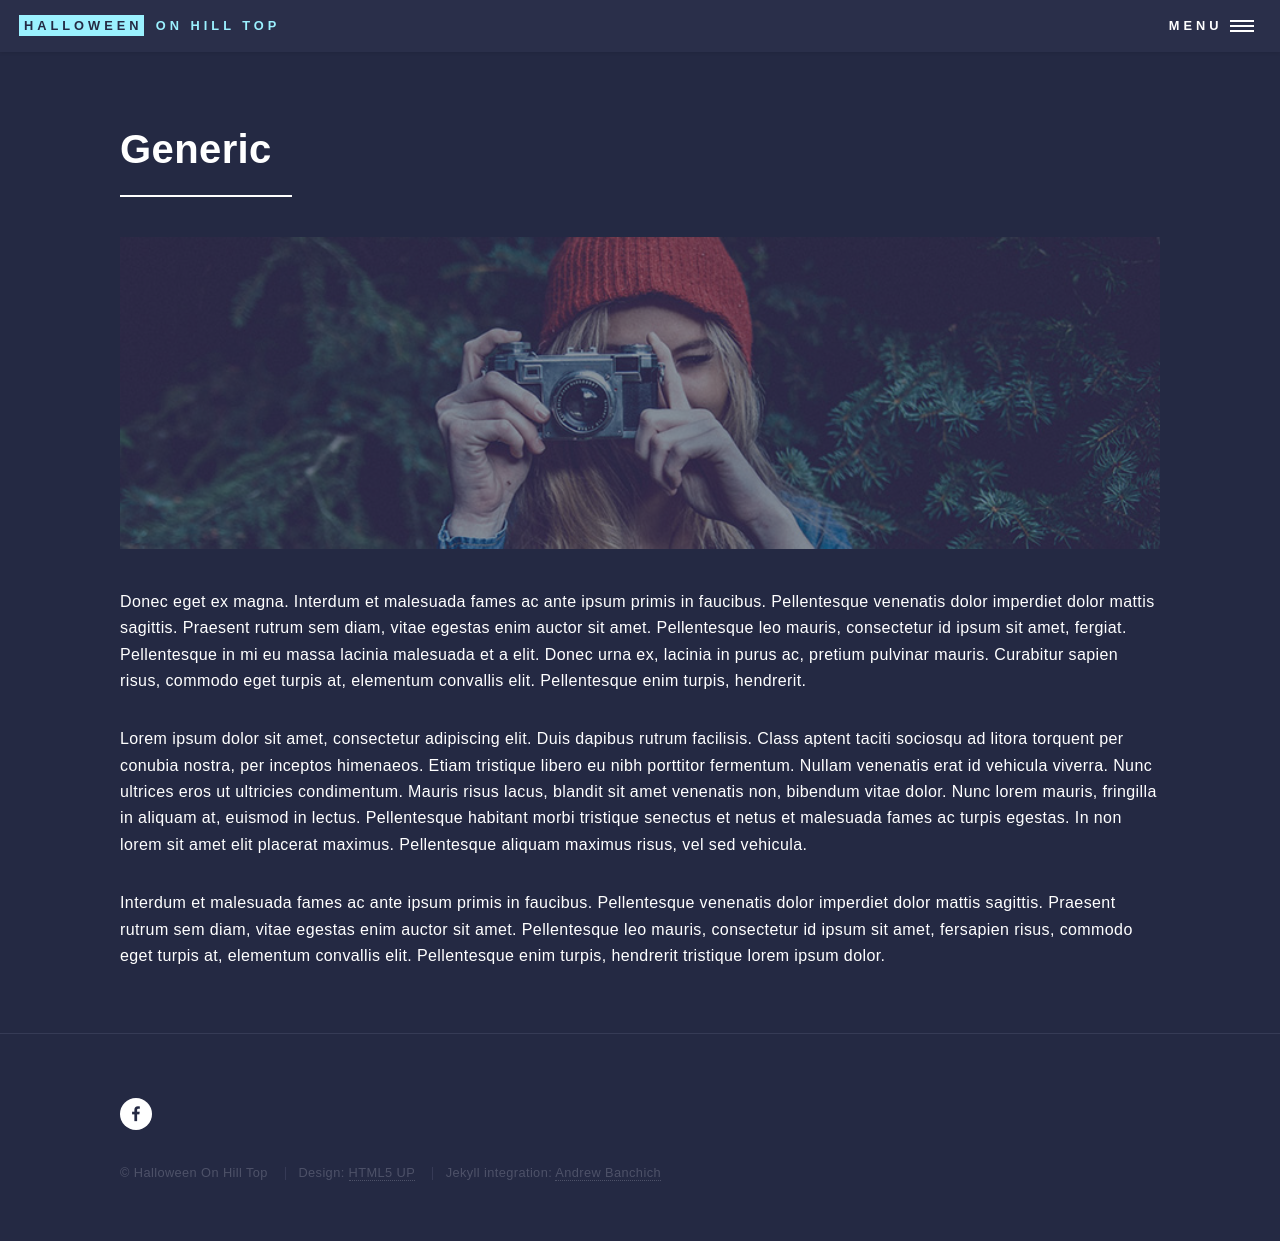

repository: jcleary/halloween-on-hill-top · page: generic.html · generator: jekyll

---
layout: post
title: Generic
description: Lorem ipsum dolor est
image: assets/images/pic11.jpg
nav-menu: false
---

Donec eget ex magna. Interdum et malesuada fames ac ante ipsum primis in faucibus. Pellentesque venenatis dolor imperdiet dolor mattis sagittis. Praesent rutrum sem diam, vitae egestas enim auctor sit amet. Pellentesque leo mauris, consectetur id ipsum sit amet, fergiat. Pellentesque in mi eu massa lacinia malesuada et a elit. Donec urna ex, lacinia in purus ac, pretium pulvinar mauris. Curabitur sapien risus, commodo eget turpis at, elementum convallis elit. Pellentesque enim turpis, hendrerit.

Lorem ipsum dolor sit amet, consectetur adipiscing elit. Duis dapibus rutrum facilisis. Class aptent taciti sociosqu ad litora torquent per conubia nostra, per inceptos himenaeos. Etiam tristique libero eu nibh porttitor fermentum. Nullam venenatis erat id vehicula viverra. Nunc ultrices eros ut ultricies condimentum. Mauris risus lacus, blandit sit amet venenatis non, bibendum vitae dolor. Nunc lorem mauris, fringilla in aliquam at, euismod in lectus. Pellentesque habitant morbi tristique senectus et netus et malesuada fames ac turpis egestas. In non lorem sit amet elit placerat maximus. Pellentesque aliquam maximus risus, vel sed vehicula.

Interdum et malesuada fames ac ante ipsum primis in faucibus. Pellentesque venenatis dolor imperdiet dolor mattis sagittis. Praesent rutrum sem diam, vitae egestas enim auctor sit amet. Pellentesque leo mauris, consectetur id ipsum sit amet, fersapien risus, commodo eget turpis at, elementum convallis elit. Pellentesque enim turpis, hendrerit tristique lorem ipsum dolor.
